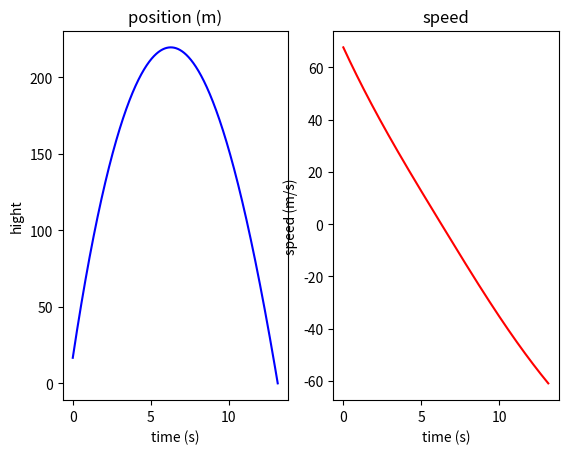
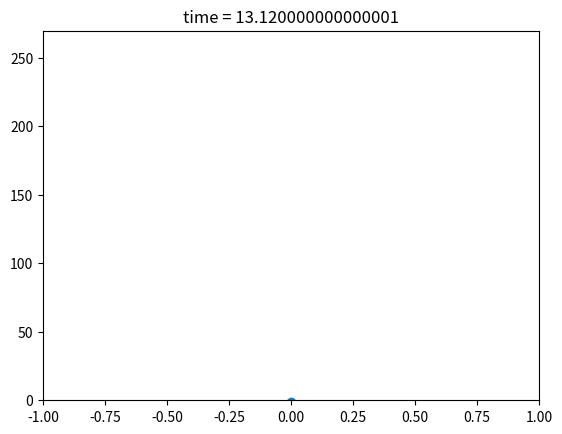

Generate these figures, in order, with matplotlib:
import matplotlib.pyplot as plt
import numpy as np
from math import *

g = 9.8
m = 1.2
mp = 0.8
fp = 400
tp = 1
Cz = 0.08
K = 0.5
rho = 1.293
r = 0.05
h = 0.07
h_ = 0.3
S = (np.pi * r * np.sqrt((r*r) + (h*h))) + (np.pi * r**2 *h_)
k = (Cz * K * rho * S)

n = 100000
dt = 1/10000
dt_ = 1/25

def vfp():
    i = 1
    m_ = m + mp
    v = 0.00000001
    ho = 0
    while i < n+1:
        m_ = m_ - (mp/n)
        v = v + ((fp*(tp/(n))*i)/m_) * np.log(1 + (mp/n)/m_) + (tp/n)*(-(k/m_)*(v**3/abs(v))-g)
        s = (fp*tp)/m * np.log((m+mp)/m) - g*tp
        ho = ho + v* (tp/n)
        i = i + 1
    return(v)

def ho():
    i = 1
    m_ = m + mp
    v = 0.00000001
    ho = 0
    while i < n+1:
        m_ = m_ - (mp/n)
        v = v + ((fp*(tp/(n))*i)/m_) * np.log(1 + (mp/n)/m_) + (tp/n)*(-(k/m_)*(v**3/abs(v))-g)
        s = (fp*tp)/m * np.log((m+mp)/m) - g*tp
        ho = ho + v* (tp/n)
        i = i + 1
    return(ho)

vfp = vfp()
ho = ho()

def high(vfp, dt):
    t = tp
    h = ho
    H = []
    while h >= 0:
        vfp = vfp + dt*(-(k/m)*(vfp**3/abs(vfp))-g)
        h = h + vfp*dt
        H.append(h)
        t = t + dt
    return(H)

def speed(vfp, dt):
    t = tp
    h = ho
    V = []
    while h >= 0:
        vfp = vfp + dt*(-(k/m)*(vfp**3/abs(vfp))-g)
        h = h + vfp*dt
        V.append(vfp)
        t = t + dt
    return(V)

h = high(vfp, dt)
h_ = high(vfp, dt_)
v = speed(vfp, dt)
t = np.linspace(0, dt*len(h), len(h))
t_ = np.linspace(0, dt_*len(h_), len(h_))
zo = np.zeros(len(h_))

ymax = max(h)

print(vfp, ymax, dt*len(h))

fig, (ax1, ax2) = plt.subplots(1,2)
ax1.plot(t, h, color = 'blue')
ax1.set_xlabel("time (s)")
ax1.set_ylabel("hight")
ax1.set_title("position (m)")
ax2.plot(t, v, color = 'red')
ax2.set_xlabel("time (s)")
ax2.set_ylabel("speed (m/s)")
ax2.set_title("speed")
plt.show()


plt.figure()
plt.ion()
plt.scatter([], [])

i = 0
while i < len(h_):
    plt.clf()
    plt.xlim([-1, 1])
    plt.ylim([0, ymax + 50])
    plt.scatter(zo[i], h_[i])
    plt.title("time = {}" .format(t_[i]))
    i = i + 1
    plt.pause(dt)
